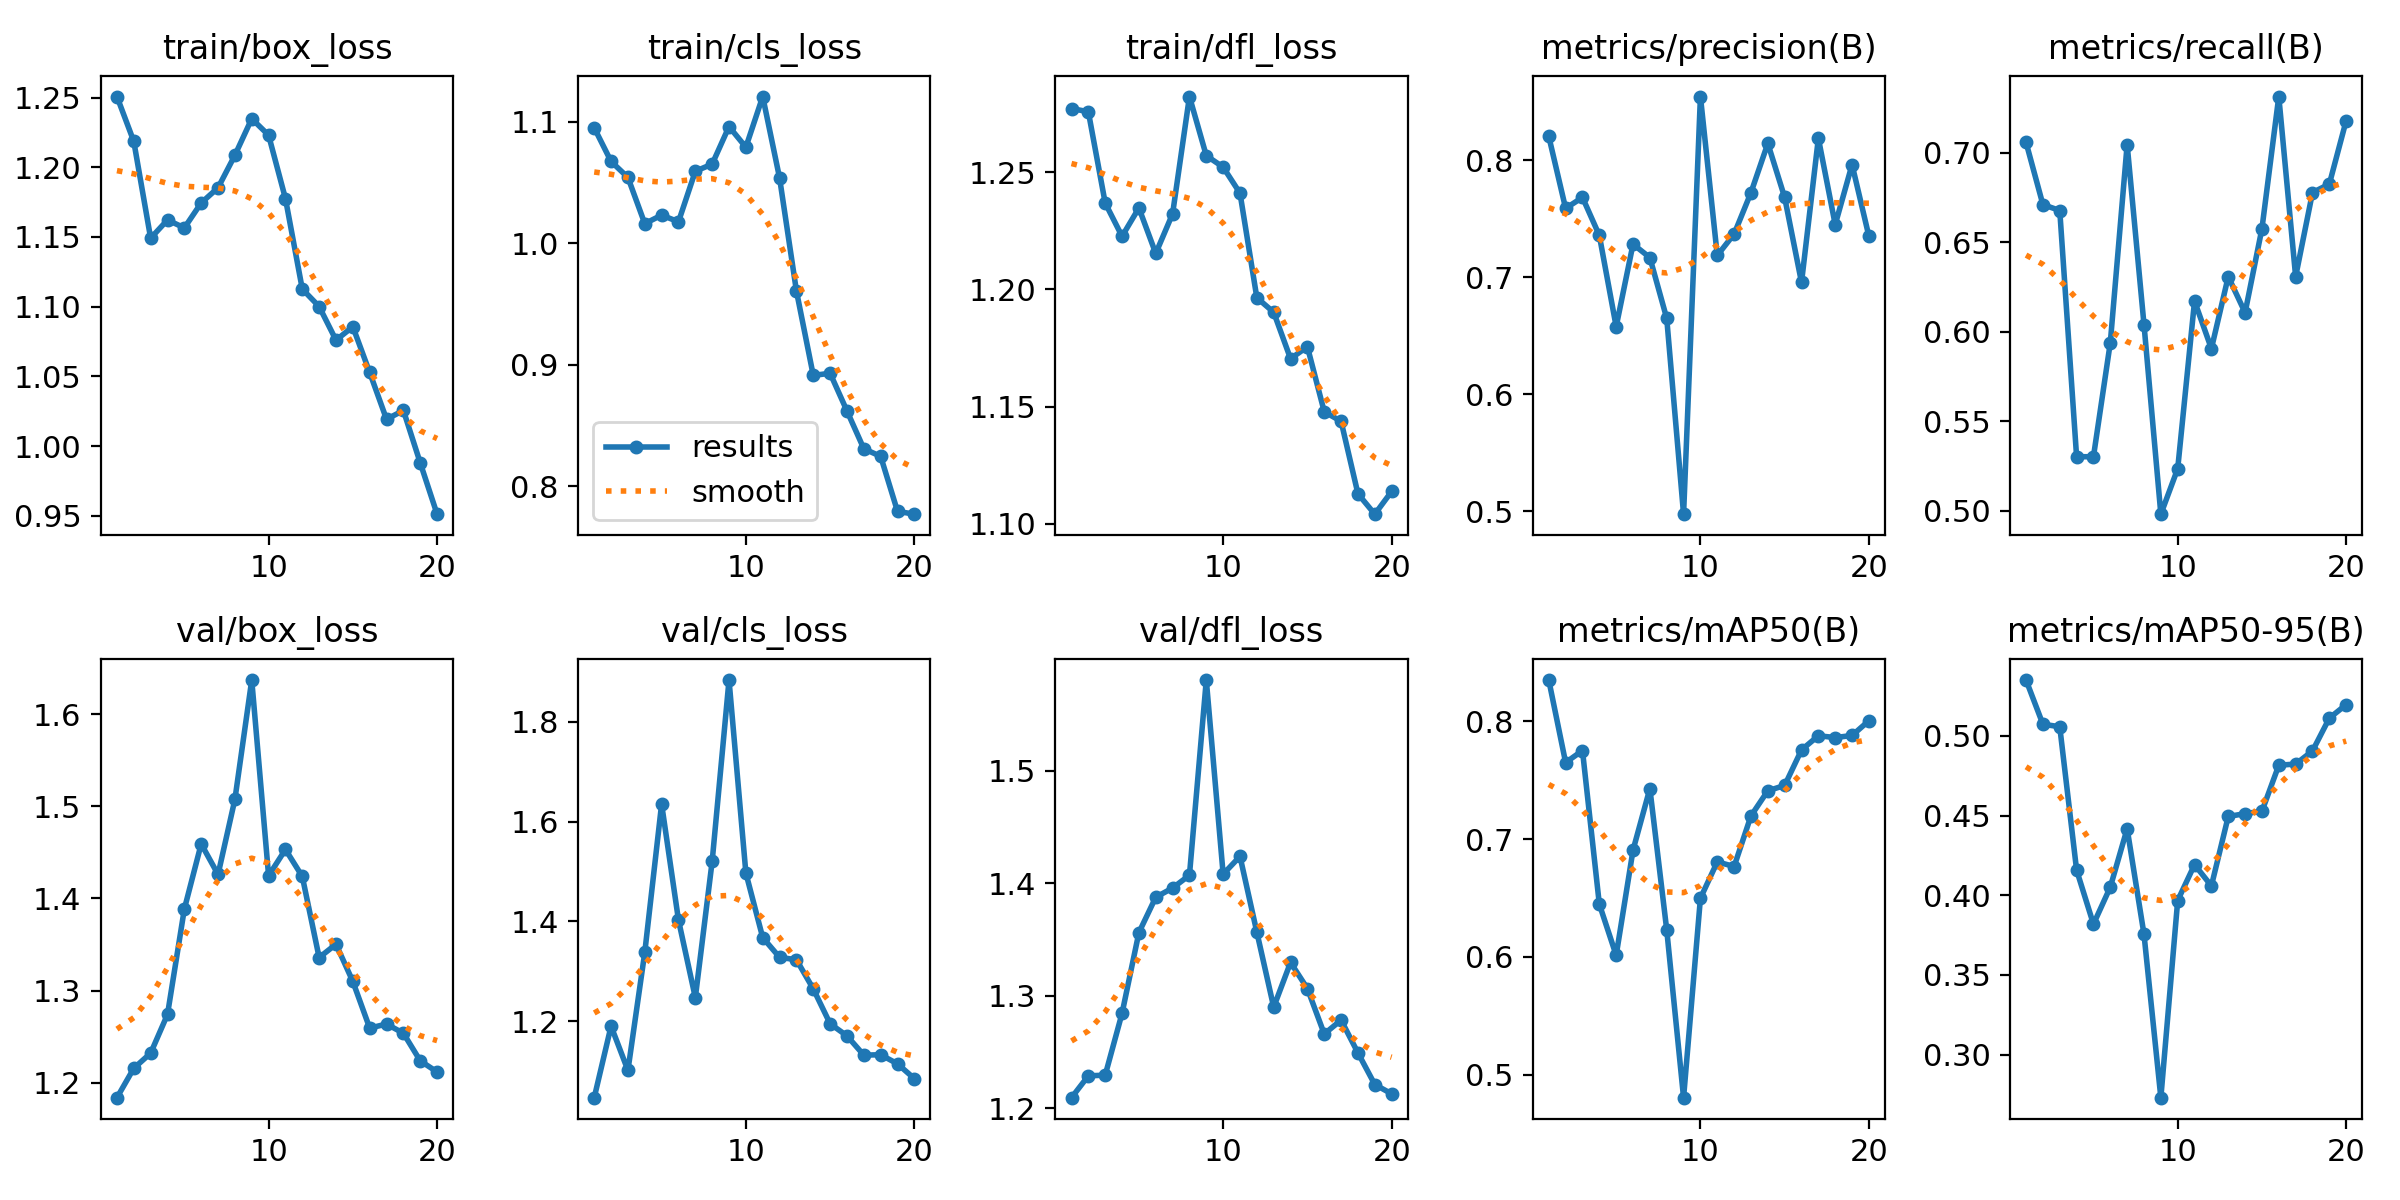

The data file committed next to this chart (first rows):
epoch, train/box_loss, train/cls_loss, train/dfl_loss, metrics/precision(B), metrics/recall(B), metrics/mAP50(B), metrics/mAP50-95(B), val/box_loss, val/cls_loss, val/dfl_loss, lr/pg0, lr/pg1, lr/pg2
1, 1.251, 1.095, 1.277, 0.8206, 0.7059, 0.8352, 0.535, 1.184, 1.047, 1.21, 0.00022, 0.00022, 0.00022
2, 1.218, 1.067, 1.276, 0.759, 0.6711, 0.7651, 0.5072, 1.216, 1.19, 1.229, 0.0004372, 0.0004372, 0.0004372
3, 1.149, 1.054, 1.237, 0.7683, 0.6678, 0.7753, 0.5057, 1.232, 1.102, 1.23, 0.0006307, 0.0006307, 0.0006307
4, 1.162, 1.016, 1.223, 0.7359, 0.5302, 0.6449, 0.4158, 1.274, 1.338, 1.284, 0.0008004, 0.0008004, 0.0008004
5, 1.157, 1.023, 1.235, 0.6578, 0.5302, 0.6014, 0.3819, 1.389, 1.635, 1.356, 0.0009464, 0.0009464, 0.0009464
6, 1.174, 1.018, 1.215, 0.7284, 0.5939, 0.6907, 0.4051, 1.459, 1.403, 1.387, 0.001069, 0.001069, 0.001069
7, 1.185, 1.059, 1.232, 0.7169, 0.7047, 0.743, 0.4417, 1.426, 1.247, 1.396, 0.001167, 0.001167, 0.001167
8, 1.209, 1.065, 1.282, 0.6649, 0.604, 0.623, 0.3755, 1.507, 1.52, 1.407, 0.001242, 0.001242, 0.001242
9, 1.235, 1.096, 1.257, 0.4974, 0.4981, 0.4805, 0.273, 1.637, 1.883, 1.58, 0.001208, 0.001208, 0.001208
10, 1.223, 1.079, 1.252, 0.8546, 0.5235, 0.6499, 0.3967, 1.425, 1.497, 1.408, 0.001109, 0.001109, 0.001109
11, 1.177, 1.121, 1.241, 0.7187, 0.6172, 0.6807, 0.4192, 1.453, 1.367, 1.424, 0.00101, 0.00101, 0.00101
12, 1.113, 1.054, 1.196, 0.737, 0.5906, 0.6768, 0.4058, 1.424, 1.328, 1.357, 0.000911, 0.000911, 0.000911
13, 1.1, 0.9607, 1.19, 0.7724, 0.6309, 0.7198, 0.4494, 1.336, 1.323, 1.29, 0.000812, 0.000812, 0.000812
14, 1.076, 0.8911, 1.17, 0.8145, 0.6107, 0.7411, 0.4512, 1.35, 1.265, 1.33, 0.000713, 0.000713, 0.000713
15, 1.086, 0.8929, 1.175, 0.7683, 0.6577, 0.7456, 0.4527, 1.31, 1.195, 1.306, 0.000614, 0.000614, 0.000614
16, 1.053, 0.8619, 1.148, 0.6956, 0.7315, 0.7758, 0.4815, 1.259, 1.171, 1.266, 0.000515, 0.000515, 0.000515
17, 1.019, 0.8308, 1.144, 0.819, 0.6309, 0.7879, 0.4823, 1.264, 1.132, 1.278, 0.000416, 0.000416, 0.000416
18, 1.026, 0.8245, 1.113, 0.745, 0.6778, 0.7863, 0.4905, 1.254, 1.133, 1.249, 0.000317, 0.000317, 0.000317
19, 0.988, 0.7793, 1.104, 0.7964, 0.6826, 0.7881, 0.5111, 1.224, 1.115, 1.221, 0.000218, 0.000218, 0.000218
20, 0.9512, 0.7769, 1.114, 0.735, 0.7181, 0.8006, 0.5196, 1.212, 1.085, 1.213, 0.000119, 0.000119, 0.000119
